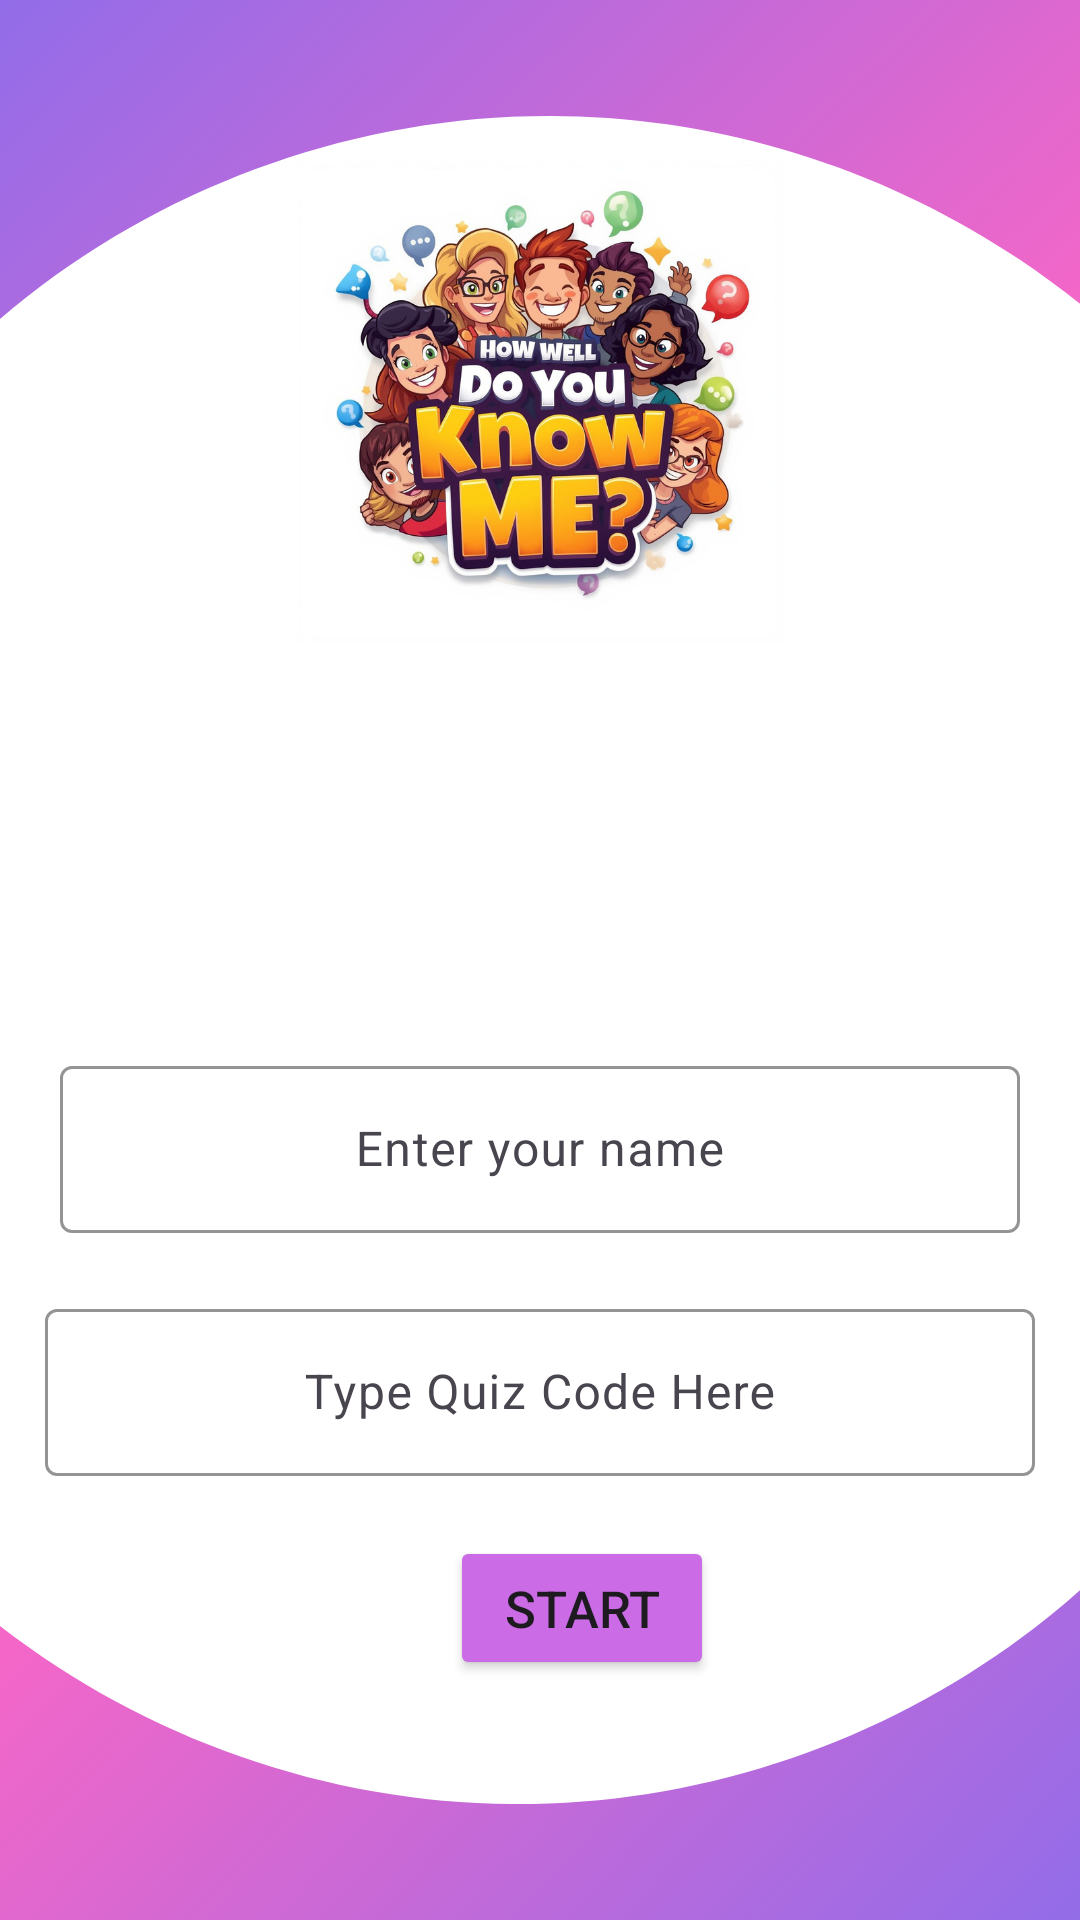

This screen was rendered from an Android layout file. Write that file and the resources it references.
<!-- AndroidManifest.xml: application theme Theme.KnowMeQuiz -->
<!-- res/layout/activity_player_ui.xml -->
<?xml version="1.0" encoding="utf-8"?>
<LinearLayout xmlns:android="http://schemas.android.com/apk/res/android"
    xmlns:app="http://schemas.android.com/apk/res-auto"
    xmlns:tools="http://schemas.android.com/tools"
    android:id="@+id/main"
    android:layout_width="match_parent"
    android:layout_height="match_parent"
    android:orientation="vertical"
    android:background="@drawable/startbg"
    tools:context=".PlayerUi">

    <com.google.android.material.textfield.TextInputLayout

        android:layout_width="match_parent"
        android:layout_height="wrap_content"
        android:layout_marginTop="350dp"
        android:layout_marginLeft="20dp"
        android:layout_marginRight="20dp"

        app:boxStrokeColor="@color/magenta"
        app:startIconDrawable="@drawable/outline_contacts_product_24"
        >

        <com.google.android.material.textfield.TextInputEditText
            android:id="@+id/etName"
            android:layout_width="match_parent"
            android:layout_height="wrap_content"

            android:hint="Enter your name"
            android:inputType="textPersonName"
            android:textColor="@color/black"

            android:fontFamily="sans-serif"
            android:gravity="center"
            />
    </com.google.android.material.textfield.TextInputLayout>
    <com.google.android.material.textfield.TextInputLayout
        android:layout_width="match_parent"
        android:layout_height="wrap_content"
        app:boxStrokeColor="@color/magenta"
        android:layout_marginTop="20dp"
        android:layout_marginRight="15dp"
        android:layout_marginLeft="15dp"

        app:startIconDrawable="@drawable/outline_code_24"


        >

        <com.google.android.material.textfield.TextInputEditText
            android:id="@+id/etCode"
            android:layout_width="match_parent"
            android:layout_height="wrap_content"

            android:hint="Type Quiz Code Here"

            android:textColor="@color/black"

            android:fontFamily="sans-serif"
            android:gravity="center"
            />
    </com.google.android.material.textfield.TextInputLayout>

    <Button
        android:id="@+id/btnPlay"
        android:layout_width="wrap_content"
        android:layout_height="wrap_content"

        android:text="Start"
        android:textSize="17dp"
        android:layout_marginTop="20dp"
        android:layout_marginLeft="150dp"
        android:backgroundTint="@color/magenta"/>


</LinearLayout>
<!-- resources referenced by this layout -->
<resources>
  <color name="black">#FF000000</color>
  <color name="magenta">#CB6Ce6</color>
  <!-- drawable startbg: png bitmap (drawable, 485786 bytes) -->
  <style name="Theme.KnowMeQuiz" parent="Base.Theme.KnowMeQuiz" />
  <style name="Base.Theme.KnowMeQuiz" parent="Theme.Material3.DayNight.NoActionBar">
          
          
      </style>
</resources>
